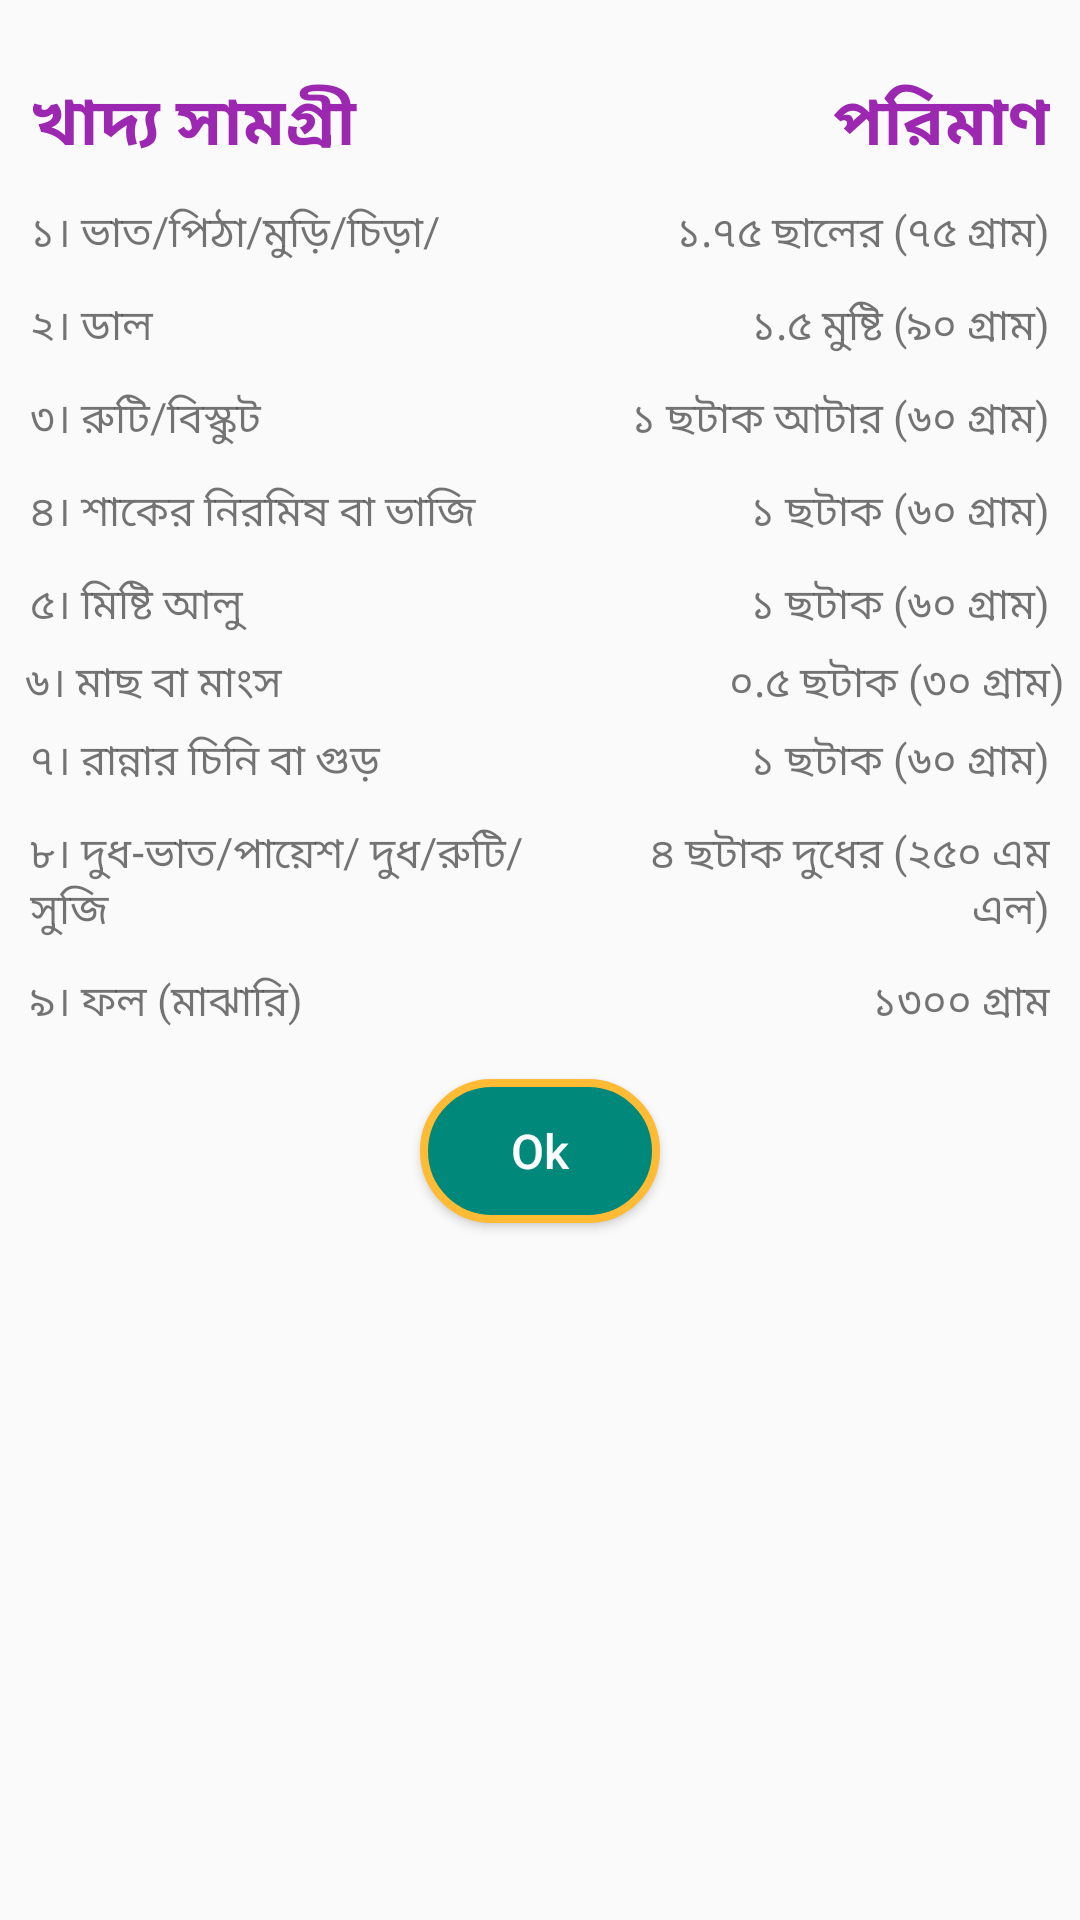

The Android layout XML behind this screen, and the referenced resources:
<!-- AndroidManifest.xml: application theme AppTheme -->
<!-- res/layout/baby_1to3_dialog.xml -->
<?xml version="1.0" encoding="utf-8"?>
<RelativeLayout xmlns:android="http://schemas.android.com/apk/res/android"
    android:layout_width="match_parent"
    android:layout_height="match_parent"
    xmlns:app="http://schemas.android.com/apk/res-auto"

    android:padding="5dp">


    <RelativeLayout
        android:layout_width="wrap_content"
        android:layout_height="wrap_content">

    <TableLayout
            android:id="@+id/tableLayout"
            android:layout_width="match_parent"
            android:layout_height="wrap_content"
            android:layout_marginBottom="10dp"
            android:layout_marginLeft="0dp"
            android:layout_marginRight="0dp"
            android:layout_marginTop="10dp"
            app:layout_constraintBottom_toBottomOf="parent"
            app:layout_constraintHorizontal_bias="0.521"
            app:layout_constraintLeft_toLeftOf="parent"
            app:layout_constraintRight_toRightOf="parent"
            app:layout_constraintTop_toTopOf="parent"
            app:layout_constraintVertical_bias="0.106"
            >

            <TableRow
                android:layout_width="match_parent"
                android:layout_height="match_parent"
                android:padding="5dp">

                <TextView
                    android:layout_width="wrap_content"
                    android:layout_height="wrap_content"
                    android:layout_weight="1"
                    android:paddingTop="5dp"
                    android:text="খাদ্য সামগ্রী"
                    android:textAlignment="textStart"
                    android:textColor="@color/colorAccent"
                    android:textSize="22sp"
                    android:textStyle="bold" />

                <TextView
                    android:layout_width="wrap_content"
                    android:layout_height="wrap_content"
                    android:layout_weight="1"
                    android:paddingTop="5dp"
                    android:text="পরিমাণ"
                    android:textAlignment="textEnd"
                    android:textColor="@color/colorAccent"
                    android:textSize="22sp"
                    android:textStyle="bold" />
            </TableRow>

            <TableRow
                android:layout_width="match_parent"
                android:layout_height="match_parent"
                android:padding="5dp">

                <TextView
                    android:layout_width="wrap_content"
                    android:layout_height="wrap_content"
                    android:layout_weight="1"
                    android:text="১। ভাত/পিঠা/মুড়ি/চিড়া/"
                    android:textAlignment="textStart" />

                <TextView
                    android:layout_width="wrap_content"
                    android:layout_height="wrap_content"
                    android:layout_weight="1"
                    android:text="১.৭৫ ছালের (৭৫ গ্রাম)"
                    android:textAlignment="textEnd" />
            </TableRow>

            <TableRow
                android:layout_width="match_parent"
                android:layout_height="match_parent"
                android:padding="5dp">

                <TextView
                    android:layout_width="wrap_content"
                    android:layout_height="wrap_content"
                    android:layout_weight="1"
                    android:text="২। ডাল"
                    android:textAlignment="textStart" />

                <TextView
                    android:layout_width="wrap_content"
                    android:layout_height="wrap_content"
                    android:layout_weight="1"
                    android:text="১.৫ মুষ্টি (৯০ গ্রাম)"
                    android:textAlignment="textEnd" />
            </TableRow>

            <TableRow
                android:layout_width="match_parent"
                android:layout_height="match_parent"
                android:padding="5dp">

                <TextView
                    android:layout_width="wrap_content"
                    android:layout_height="wrap_content"
                    android:layout_weight="1"
                    android:text="৩। রুটি/বিস্কুট"
                    android:textAlignment="textStart" />

                <TextView
                    android:layout_width="wrap_content"
                    android:layout_height="wrap_content"
                    android:layout_weight="1"
                    android:text="১ ছটাক আটার (৬০ গ্রাম)"
                    android:textAlignment="textEnd" />
            </TableRow>

            <TableRow
                android:layout_width="match_parent"
                android:layout_height="match_parent"
                android:padding="5dp">

                <TextView
                    android:layout_width="wrap_content"
                    android:layout_height="wrap_content"
                    android:layout_weight="1"
                    android:text="৪। শাকের নিরমিষ বা ভাজি"
                    android:textAlignment="textStart" />

                <TextView
                    android:layout_width="wrap_content"
                    android:layout_height="wrap_content"
                    android:layout_weight="1"
                    android:text="১ ছটাক (৬০ গ্রাম)"
                    android:textAlignment="textEnd" />
            </TableRow>

            <TableRow
                android:layout_width="match_parent"
                android:layout_height="match_parent"
                android:padding="5dp">

                <TextView
                    android:layout_width="wrap_content"
                    android:layout_height="wrap_content"
                    android:layout_weight="1"
                    android:text="৫। মিষ্টি আলু"
                    android:textAlignment="textStart" />

                <TextView
                    android:layout_width="wrap_content"
                    android:layout_height="wrap_content"
                    android:layout_weight="1"
                    android:text="১ ছটাক (৬০ গ্রাম)"
                    android:textAlignment="textEnd" />
            </TableRow>

            <TableRow
                android:layout_width="match_parent"
                android:layout_height="match_parent">

                <TextView
                    android:layout_width="wrap_content"
                    android:layout_height="wrap_content"
                    android:layout_weight="1"
                    android:text=" ৬। মাছ বা মাংস"
                    android:textAlignment="textStart" />

                <TextView
                    android:layout_width="wrap_content"
                    android:layout_height="wrap_content"
                    android:layout_weight="1"
                    android:text="০.৫ ছটাক (৩০ গ্রাম)"
                    android:textAlignment="textEnd" />
            </TableRow>

            <TableRow
                android:layout_width="match_parent"
                android:layout_height="match_parent"
                android:padding="5dp">

                <TextView
                    android:layout_width="wrap_content"
                    android:layout_height="wrap_content"
                    android:layout_weight="1"
                    android:text="৭। রান্নার চিনি বা গুড়"
                    android:textAlignment="textStart" />

                <TextView
                    android:layout_width="wrap_content"
                    android:layout_height="wrap_content"
                    android:layout_weight="1"
                    android:text="১ ছটাক (৬০ গ্রাম)"
                    android:textAlignment="textEnd" />
            </TableRow>

            <TableRow
                android:layout_width="match_parent"
                android:layout_height="match_parent"
                android:padding="5dp">

                <TextView

                    android:id="@+id/textView"
                    android:layout_width="wrap_content"
                    android:layout_height="wrap_content"
                    android:layout_weight="1"
                    android:text="৮। দুধ-ভাত/পায়েশ/ দুধ/রুটি/সুজি"
                    android:textAlignment="textStart" />

                <TextView
                    android:layout_width="wrap_content"
                    android:layout_height="wrap_content"
                    android:layout_weight="1"
                    android:text="৪ ছটাক দুধের (২৫০ এম এল)"
                    android:textAlignment="textEnd" />
            </TableRow>

            <TableRow
                android:layout_width="match_parent"
                android:layout_height="match_parent"
                android:padding="5dp">

                <TextView

                    android:layout_width="wrap_content"
                    android:layout_height="wrap_content"
                    android:layout_weight="1"
                    android:text="৯। ফল (মাঝারি)"
                    android:textAlignment="textStart" />

                <TextView
                    android:layout_width="wrap_content"
                    android:layout_height="wrap_content"
                    android:layout_weight="1"
                    android:text="১৩০০ গ্রাম"
                    android:textAlignment="textEnd" />
            </TableRow>


        </TableLayout>

        <Button
            android:id="@+id/button"
            android:layout_width="80dp"
            android:layout_height="wrap_content"
            android:layout_marginLeft="8dp"
            android:layout_marginRight="8dp"
            android:layout_marginBottom="5dp"
            android:text="Ok"
            android:background="@drawable/button_bg"
            app:layout_constraintBottom_toBottomOf="parent"
            app:layout_constraintLeft_toLeftOf="parent"
            app:layout_constraintRight_toRightOf="parent"
            app:layout_constraintHorizontal_bias="0.0"
            app:layout_constraintTop_toBottomOf="@+id/tableLayout"
            app:layout_constraintVertical_bias="0.0"
            android:layout_below="@+id/tableLayout"
            android:layout_centerHorizontal="true"
            android:textColor="@color/white"
            android:textAllCaps="false"
            android:textSize="16sp"/>






    </RelativeLayout>





</RelativeLayout>
<!-- resources referenced by this layout -->
<resources>
  <color name="colorAccent">#9C27B0</color>
  <item name="white" type="color">#FFFFFF</item>
  <!-- drawable button_bg (drawable) -->
  <?xml version="1.0" encoding="utf-8"?>
  <selector xmlns:android="http://schemas.android.com/apk/res/android">
  
      <item android:state_pressed="true"
          android:drawable="@drawable/button_selected"/>
  
      <item android:state_focused="true"
          android:drawable="@drawable/button_selected"/>
      <item android:drawable="@drawable/button_normal"/>
  
  </selector>
  <style name="AppTheme" parent="Theme.AppCompat.Light.DarkActionBar">
          
          <item name="colorPrimary">@color/colorPrimary</item>
          <item name="colorPrimaryDark">@color/colorPrimaryDark</item>
          <item name="colorAccent">@color/colorAccent</item>
      </style>
  <!-- drawable button_selected (drawable) -->
  <?xml version="1.0" encoding="utf-8"?>
  <shape xmlns:android="http://schemas.android.com/apk/res/android"
      android:shape="rectangle">
  
      <solid android:color="@color/coralblue"/>
      <stroke android:width="4dp" android:color="@color/Gold" />
      <corners android:radius="45dp" />
  
  </shape>
  <!-- drawable button_normal (drawable) -->
  <?xml version="1.0" encoding="utf-8"?>
  <shape xmlns:android="http://schemas.android.com/apk/res/android"
      android:shape="rectangle">
  
      <solid android:color="@color/tealgreen"/>
      <stroke android:width="2.5dp" android:color="@color/orange" />
      <corners android:radius="45dp" />
  
  </shape>
  <color name="colorPrimary">#81c784</color>
  <color name="colorPrimaryDark">#519657</color>
  <color name="coralblue">#637d96</color>
  <item name="Gold" type="color">#FFD700</item>
  <color name="tealgreen">#00897b</color>
  <item name="orange" type="color">#FFFFBB33</item>
</resources>
